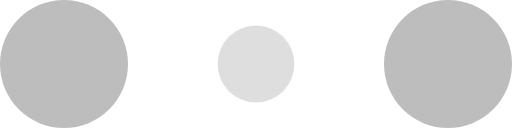
t = 0.00 s
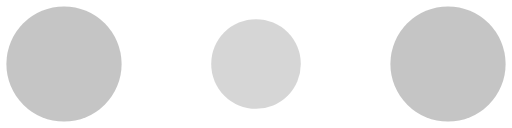
t = 0.10 s
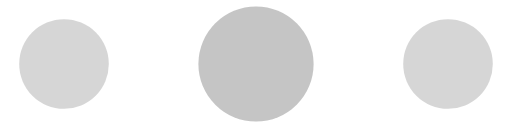
t = 0.30 s
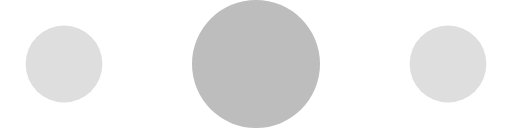
t = 0.40 s
t = 0.50 s: frame unchanged from t = 0.30 s, image omitted
t = 0.70 s: frame unchanged from t = 0.10 s, image omitted

The animated SVG that drew these frames (rendered in a browser with its animation timeline set to each time). Animation: 6 SMIL elements (animate=6); one cycle of 0.80 s, repeats indefinitely.

<!-- By Sam Herbert (@sherb), for everyone. More @ http://goo.gl/7AJzbL -->
<svg width="120" height="30" viewBox="0 0 120 30" xmlns="http://www.w3.org/2000/svg" fill="#BDBDBD">
    <circle cx="15" cy="15" r="15">
        <animate attributeName="r" from="15" to="15"
                 begin="0s" dur="0.8s"
                 values="15;9;15" calcMode="linear"
                 repeatCount="indefinite" />
        <animate attributeName="fill-opacity" from="1" to="1"
                 begin="0s" dur="0.8s"
                 values="1;.5;1" calcMode="linear"
                 repeatCount="indefinite" />
    </circle>
    <circle cx="60" cy="15" r="9" fill-opacity="0.3">
        <animate attributeName="r" from="9" to="9"
                 begin="0s" dur="0.8s"
                 values="9;15;9" calcMode="linear"
                 repeatCount="indefinite" />
        <animate attributeName="fill-opacity" from="0.5" to="0.5"
                 begin="0s" dur="0.8s"
                 values=".5;1;.5" calcMode="linear"
                 repeatCount="indefinite" />
    </circle>
    <circle cx="105" cy="15" r="15">
        <animate attributeName="r" from="15" to="15"
                 begin="0s" dur="0.8s"
                 values="15;9;15" calcMode="linear"
                 repeatCount="indefinite" />
        <animate attributeName="fill-opacity" from="1" to="1"
                 begin="0s" dur="0.8s"
                 values="1;.5;1" calcMode="linear"
                 repeatCount="indefinite" />
    </circle>
</svg>
